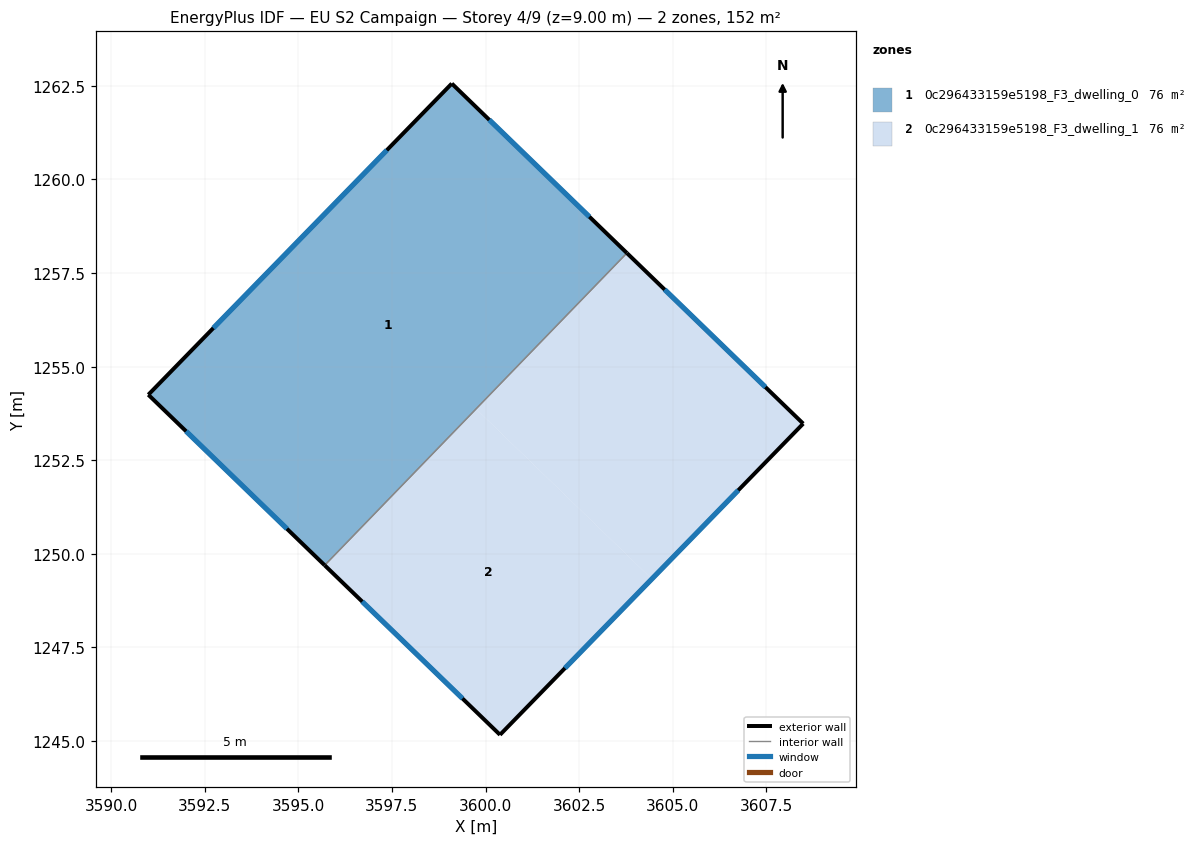
=== STOREY PLAN SPEC (per zone: floor XY polygon, exterior-wall plan segments, windows/doors) ===
zone 1: 0c296433159e5198_F3_dwelling_0  (75.8 m²)
  floor: (3603.77, 1258.03) (3595.70, 1249.69) (3591.00, 1254.25) (3599.10, 1262.55)
  exterior wall: (3599.10, 1262.55) – (3591.00, 1254.25)  [11.6 m]
    window: (3597.36, 1260.78) – (3592.73, 1256.03)  [11.4 m²]
  exterior wall: (3603.77, 1258.03) – (3599.10, 1262.55)  [6.5 m]
    window: (3602.77, 1259.00) – (3600.10, 1261.59)  [6.4 m²]
  exterior wall: (3591.00, 1254.25) – (3595.71, 1249.69)  [6.6 m]
    window: (3592.00, 1253.27) – (3594.70, 1250.67)  [6.4 m²]
  interior walls: 1
zone 2: 0c296433159e5198_F3_dwelling_1  (75.8 m²)
  floor: (3604.44, 1249.33) (3600.39, 1245.17) (3595.70, 1249.69) (3599.75, 1253.87)
  floor: (3608.48, 1253.47) (3604.44, 1249.33) (3599.75, 1253.87) (3603.77, 1258.03)
  exterior wall: (3608.48, 1253.47) – (3603.77, 1258.03)  [6.6 m]
    window: (3607.47, 1254.45) – (3604.78, 1257.05)  [6.4 m²]
  exterior wall: (3600.39, 1245.17) – (3608.48, 1253.47)  [11.6 m]
    window: (3602.12, 1246.95) – (3606.75, 1251.70)  [11.4 m²]
  exterior wall: (3595.71, 1249.69) – (3600.39, 1245.17)  [6.5 m]
    window: (3596.71, 1248.72) – (3599.38, 1246.14)  [6.4 m²]
  interior walls: 1

=== DERIVED (storey summary) ===
Building: EU S2 Campaign
Storey: 4 of 9  (floor level z = 9.00 m)
Storey gross floor area: 151.5 m²
Zones on this storey: 2
  - 0c296433159e5198_F3_dwelling_0: floor 75.8 m²; exterior wall 24.7 m (74.0 m²); 3 window(s) 24.2 m²; WWR 32.7%
  - 0c296433159e5198_F3_dwelling_1: floor 75.8 m²; exterior wall 24.7 m (74.0 m²); 3 window(s) 24.2 m²; WWR 32.7%
Zone adjacency (shared interzone walls):
  - 0c296433159e5198_F3_dwelling_0 ↔ 0c296433159e5198_F3_dwelling_1